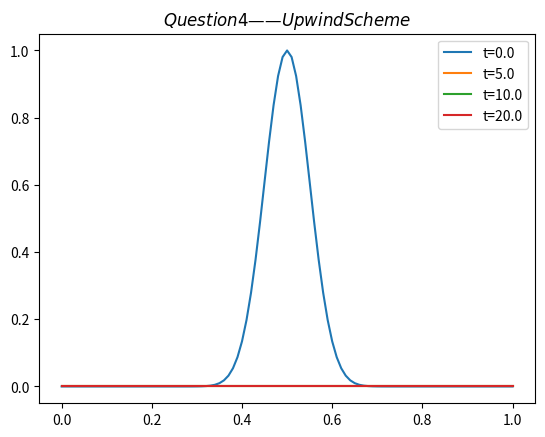

This chart was generated by the following Python code:
# 4 / 1 / 2022
import matplotlib.pyplot as plt
import numpy as np
import os
from time import time

u = np.zeros((2501, 101))
for j in range(0, 101):
    u[0, j] = (np.sin(np.pi*j*0.01))**40

for k in range(0, 2500):
    for j in range(1, 100):
        u[k+1, j] = -0.008*(u[k, j]-u[k, j-1])/0.01 + u[k, j]
        u[k, 0] = u[k, 100] = 0

x = 0.01*np.arange(0, np.size(u, 1), 1)
for t in [0, 625, 1250, 2500]:
    plt.plot(x, u[t, :], label='t={0}'.format(t*0.008))
plt.title("$Question 4——Upwind Scheme$")
plt.legend()
plt.show()
